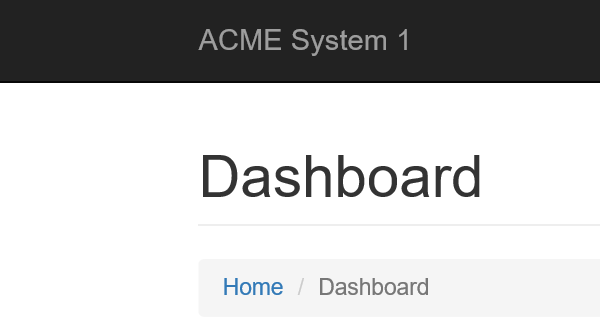
Task: Robotic Enterprise Framework
Workflow: System1_NavigaeTo_UploadYearlyReport

Step 1: Attach Browser 'iexplore.exe ACME' in window 'ACME System 1 - Dashboard'

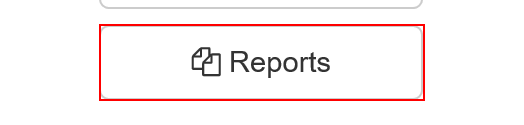
Step 2: click on the button 'Reports'

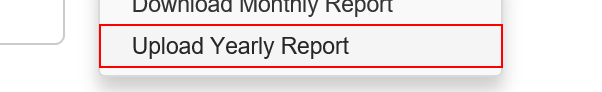
Step 3: click on the link 'Upload Yearly Report'
